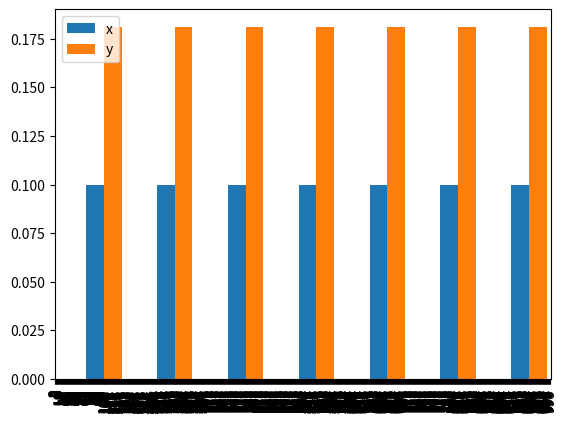

Write Python code to recreate this figure.
import pandas as pd
import matplotlib.pyplot as plt
listx = []
listy =[]
x = 0.1 #x3 - 2x2 + 2x 
def getY(x):
    return x*x*x - 2*x*x + 2*x
for idx in range(1,1000):
    listx.append(x)
    listy.append(getY(x))

dataframe1 = pd.DataFrame({'x':listx,'y':listy})
dataframe1.plot(kind='bar')
plt.show()